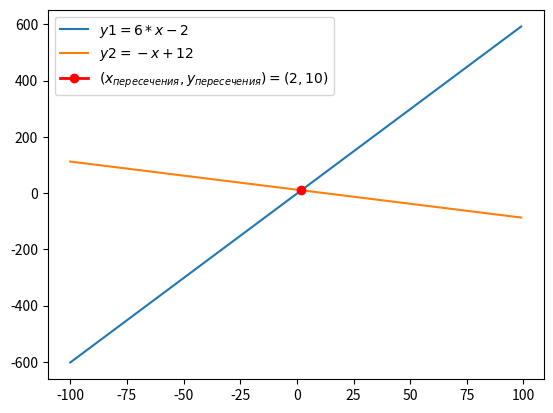

Write the Python code that produced this figure.
import matplotlib.pyplot as plt
import numpy as np

x = np.arange(-100, 100, 1)
y1 = 6*x - 2
y2 = -x + 12
xcross, ycross = (2, 10)
plt.plot(x, y1)
plt.plot(x, y2)
plt.plot(xcross, ycross, linewidth=2, markersize=6, marker='o', color='red')
plt.legend([r'$y1 = 6*x - 2$', r'$y2 = -x + 12$', r'$(x_{пересечения},y_{пересечения}) = (2,10)$'])
plt.show()
